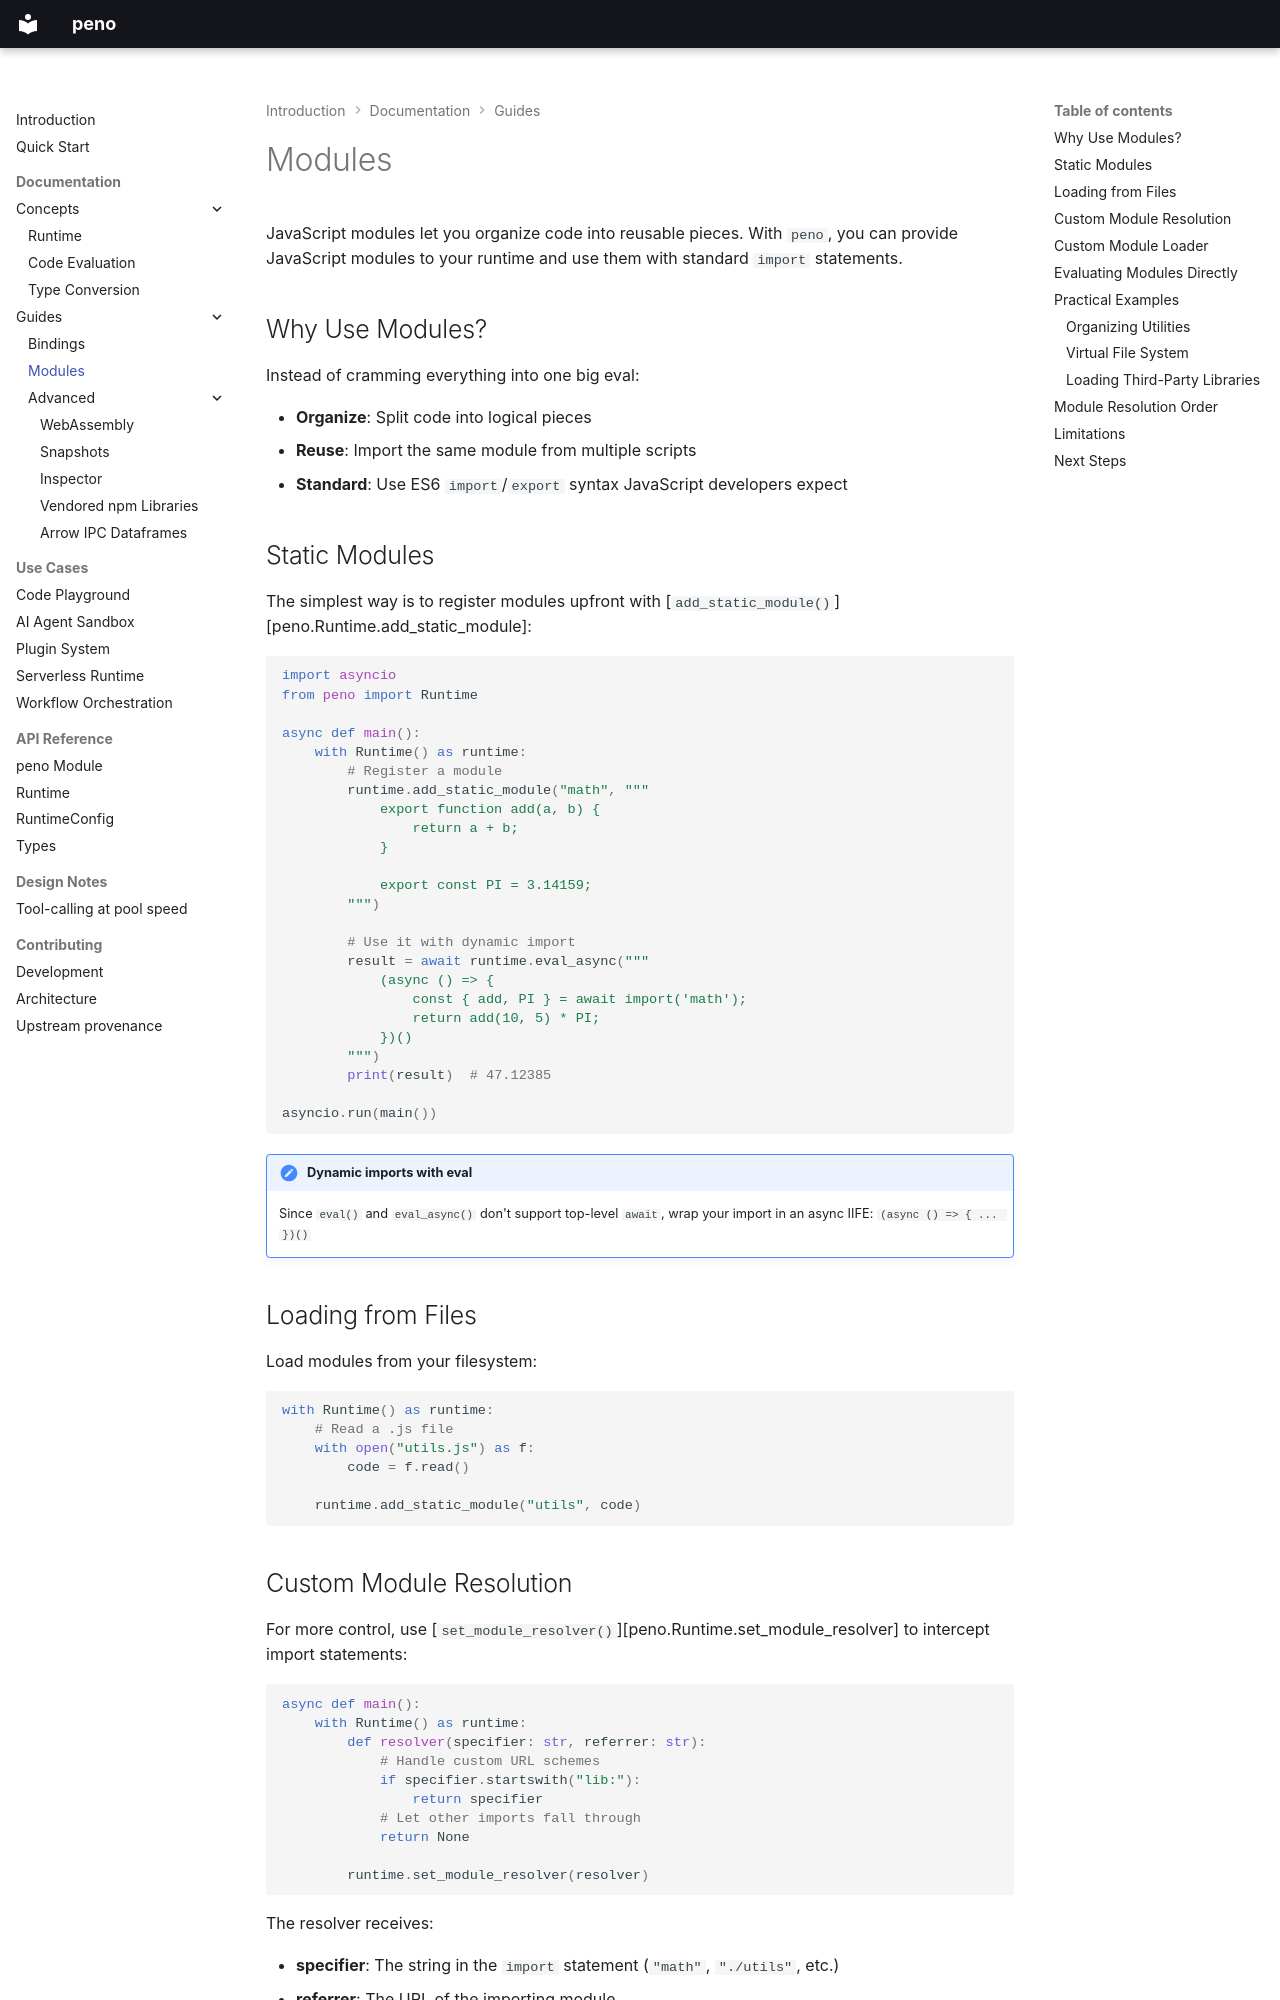

repository: bmsuisse/peno · page: guides/modules/index.html · generator: mkdocs

# Modules

JavaScript modules let you organize code into reusable pieces. With `peno`, you can provide JavaScript modules to your runtime and use them with standard `import` statements.

## Why Use Modules?

Instead of cramming everything into one big eval:

- **Organize**: Split code into logical pieces
- **Reuse**: Import the same module from multiple scripts
- **Standard**: Use ES6 `import`/`export` syntax JavaScript developers expect

## Static Modules

The simplest way is to register modules upfront with [`add_static_module()`][peno.Runtime.add_static_module]:

```python
import asyncio
from peno import Runtime

async def main():
    with Runtime() as runtime:
        # Register a module
        runtime.add_static_module("math", """
            export function add(a, b) {
                return a + b;
            }

            export const PI = 3.14159;
        """)

        # Use it with dynamic import
        result = await runtime.eval_async("""
            (async () => {
                const { add, PI } = await import('math');
                return add(10, 5) * PI;
            })()
        """)
        print(result)  # 47.12385

asyncio.run(main())
```

!!! note "Dynamic imports with eval"
    Since `eval()` and `eval_async()` don't support top-level `await`, wrap your import in an async IIFE: `(async () => { ... })()`

## Loading from Files

Load modules from your filesystem:

```python
with Runtime() as runtime:
    # Read a .js file
    with open("utils.js") as f:
        code = f.read()

    runtime.add_static_module("utils", code)
```

## Custom Module Resolution

For more control, use [`set_module_resolver()`][peno.Runtime.set_module_resolver] to intercept import statements:

```python
async def main():
    with Runtime() as runtime:
        def resolver(specifier: str, referrer: str):
            # Handle custom URL schemes
            if specifier.startswith("lib:"):
                return specifier
            # Let other imports fall through
            return None

        runtime.set_module_resolver(resolver)
```

The resolver receives:

- **specifier**: The string in the `import` statement (`"math"`, `"./utils"`, etc.)
- **referrer**: The URL of the importing module

Return the resolved module URL, or `None` to let other resolvers handle it.
